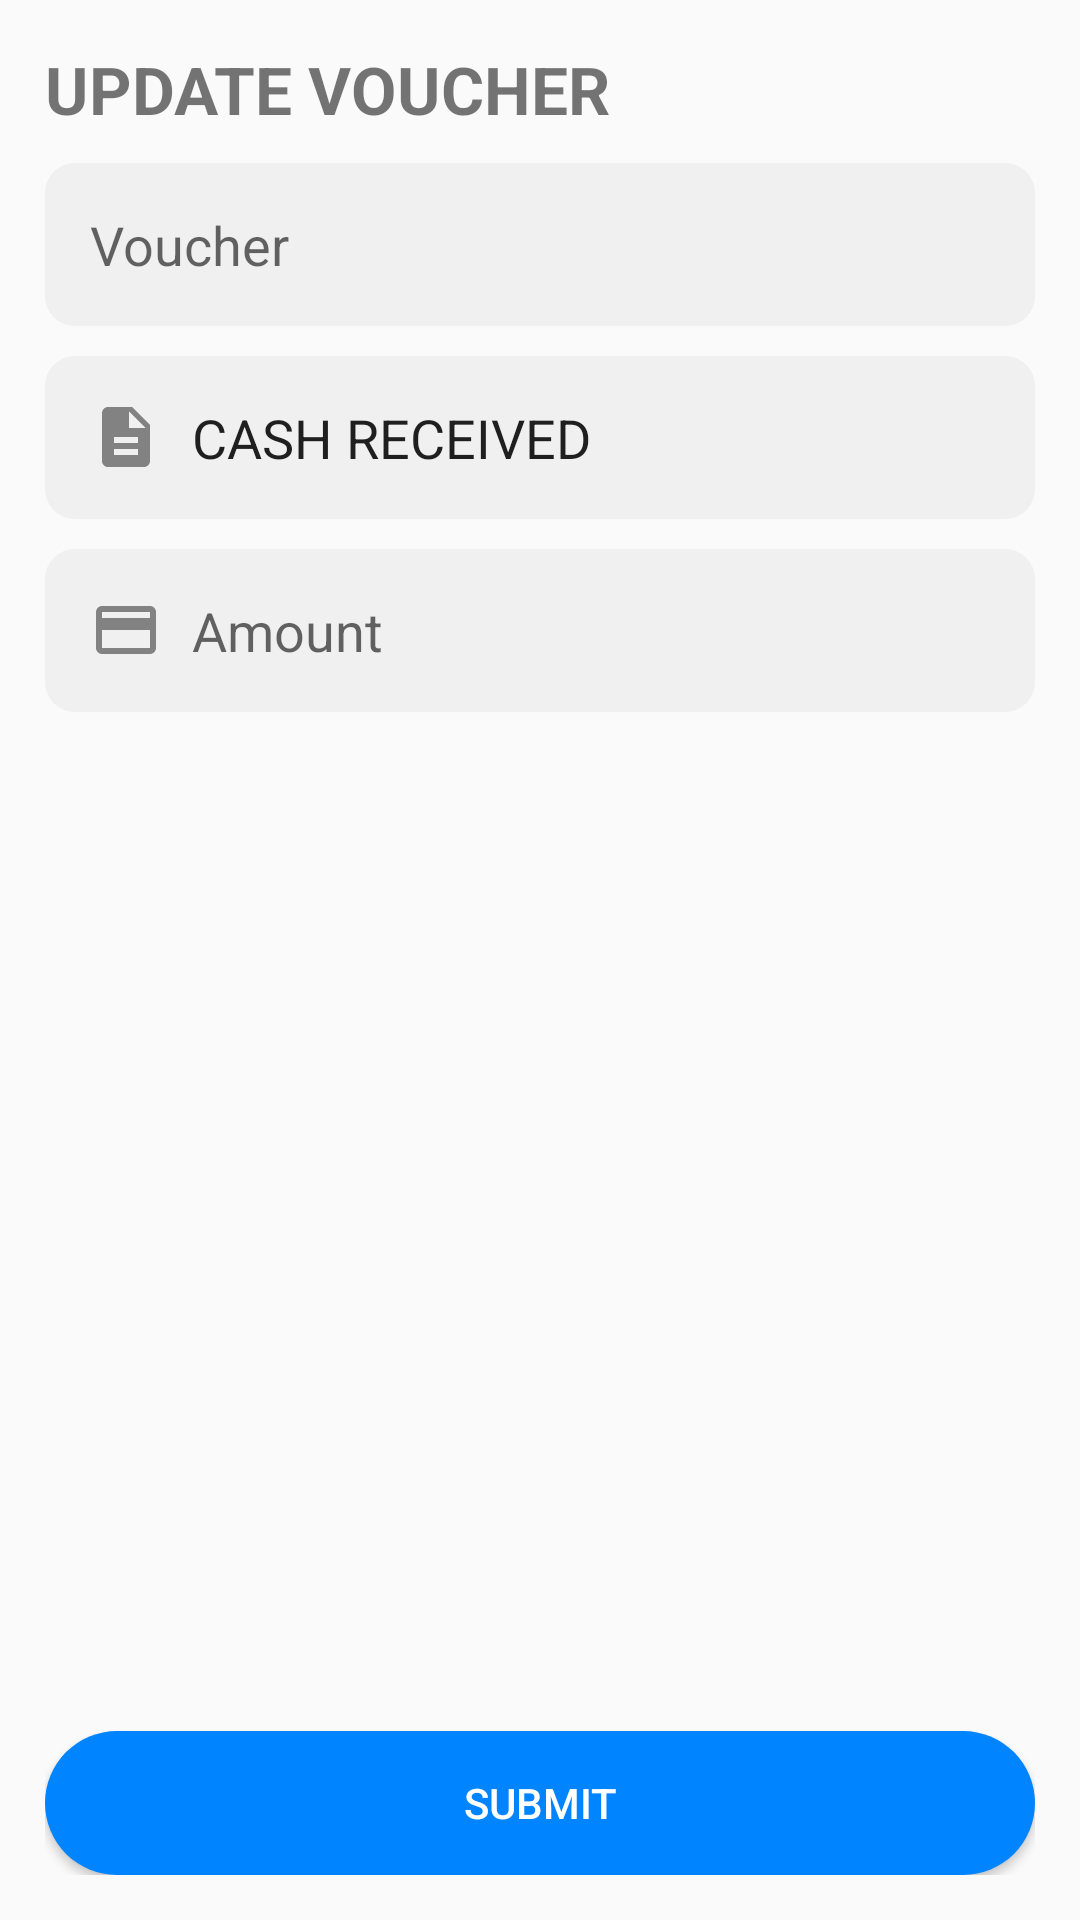

Layout XML and referenced resources for this Android screen:
<!-- AndroidManifest.xml: application theme AppTheme -->
<!-- res/layout/activity_update_ledger.xml -->
<?xml version="1.0" encoding="utf-8"?>
<LinearLayout xmlns:android="http://schemas.android.com/apk/res/android"
    xmlns:app="http://schemas.android.com/apk/res-auto"
    xmlns:tools="http://schemas.android.com/tools"
    android:layout_width="match_parent"
    android:layout_height="match_parent"
    android:orientation="vertical"
    tools:context=".ui.UpdateLedgerActivity">

    

    <RelativeLayout
        android:layout_width="match_parent"
        android:layout_height="match_parent"
        android:padding="15dp">

        <LinearLayout
            android:layout_width="match_parent"
            android:layout_height="match_parent"
            android:layout_above="@+id/btn_UpdateVoucherLedger"
            android:orientation="vertical">

            <TextView
                android:layout_width="match_parent"
                android:layout_height="wrap_content"
                android:text="UPDATE VOUCHER"
                android:textSize="22dp"
                android:textStyle="bold" />

            <EditText
                android:id="@+id/et_updateVoucherNumberVoucherLedgerActivity"
                android:layout_width="match_parent"
                android:layout_height="wrap_content"
                android:layout_marginTop="10dp"
                android:background="@drawable/rounded_edit_text"
                android:drawableStart="@drawable/ic_vouchers"
                android:drawablePadding="10dp"
                android:drawableTint="#828282"
                android:focusableInTouchMode="false"
                android:hint="Voucher"
                android:inputType="number" />

            <EditText
                android:id="@+id/et_updateDescVoucherLedgerActivity"
                android:layout_width="match_parent"
                android:layout_height="wrap_content"
                android:layout_marginTop="10dp"
                android:background="@drawable/rounded_edit_text"
                android:drawableStart="@drawable/ic_description_black_24dp"
                android:drawablePadding="10dp"
                android:hint="Description"
                android:inputType="textCapCharacters"
                android:lines="3"
                android:text="CASH RECEIVED" />

            <EditText
                android:id="@+id/et_updateAmountVoucherLedgerActivity"
                android:layout_width="match_parent"
                android:layout_height="wrap_content"
                android:layout_marginTop="10dp"
                android:background="@drawable/rounded_edit_text"
                android:drawableStart="@drawable/ic_payment_black_24dp"
                android:drawablePadding="10dp"
                android:hint="Amount"
                android:inputType="number"
                android:singleLine="true" />

        </LinearLayout>

        <Button
            android:id="@+id/btn_UpdateVoucherLedger"
            android:layout_width="match_parent"
            android:layout_height="wrap_content"
            android:layout_alignParentBottom="true"
            android:background="@drawable/roundedbutton"
            android:text="Submit"
            android:textColor="@color/white" />

    </RelativeLayout>

</LinearLayout>
<!-- resources referenced by this layout -->
<resources>
  <color name="bgGrey">#F0F0F0</color>
  <color name="white">#ffffff</color>
  <!-- drawable ic_description_black_24dp (drawable) -->
  <vector android:height="24dp" android:tint="#828282"
      android:viewportHeight="24.0" android:viewportWidth="24.0"
      android:width="24dp" xmlns:android="http://schemas.android.com/apk/res/android">
      <path android:fillColor="#FF000000" android:pathData="M14,2L6,2c-1.1,0 -1.99,0.9 -1.99,2L4,20c0,1.1 0.89,2 1.99,2L18,22c1.1,0 2,-0.9 2,-2L20,8l-6,-6zM16,18L8,18v-2h8v2zM16,14L8,14v-2h8v2zM13,9L13,3.5L18.5,9L13,9z"/>
  </vector>
  <!-- drawable ic_payment_black_24dp (drawable) -->
  <vector android:height="24dp" android:tint="#828282"
      android:viewportHeight="24.0" android:viewportWidth="24.0"
      android:width="24dp" xmlns:android="http://schemas.android.com/apk/res/android">
      <path android:fillColor="#FF000000" android:pathData="M20,4L4,4c-1.11,0 -1.99,0.89 -1.99,2L2,18c0,1.11 0.89,2 2,2h16c1.11,0 2,-0.89 2,-2L22,6c0,-1.11 -0.89,-2 -2,-2zM20,18L4,18v-6h16v6zM20,8L4,8L4,6h16v2z"/>
  </vector>
  <!-- drawable rounded_edit_text (drawable) -->
  <?xml version="1.0" encoding="utf-8"?>
  <shape xmlns:android="http://schemas.android.com/apk/res/android">
      <solid android:color="@color/bgGrey"/>
      <corners android:radius="10dp"/>
      <padding android:left="15dp"
          android:bottom="15dp"
          android:right="15dp"
          android:top="15dp"/>
      
  </shape>
  <!-- drawable roundedbutton (drawable) -->
  <?xml version="1.0" encoding="utf-8"?>
  <shape xmlns:android="http://schemas.android.com/apk/res/android"
      android:shape="rectangle">
      <solid android:color="@color/colorAccent" />
      <corners
          android:bottomRightRadius="25dp"
          android:bottomLeftRadius="25dp"
          android:topRightRadius="25dp"
          android:topLeftRadius="25dp"/>
  </shape>
  <style name="AppTheme" parent="Theme.AppCompat.Light.NoActionBar">
          
          <item name="colorPrimary">@color/colorPrimary</item>
          <item name="colorPrimaryDark">@color/colorPrimaryDark</item>
          <item name="colorAccent">@color/colorAccent</item>
          
      </style>
  <color name="colorAccent">#0084FF</color>
  <color name="colorPrimary">#FFFFFF</color>
  <color name="colorPrimaryDark">#FFFFFF</color>
</resources>
